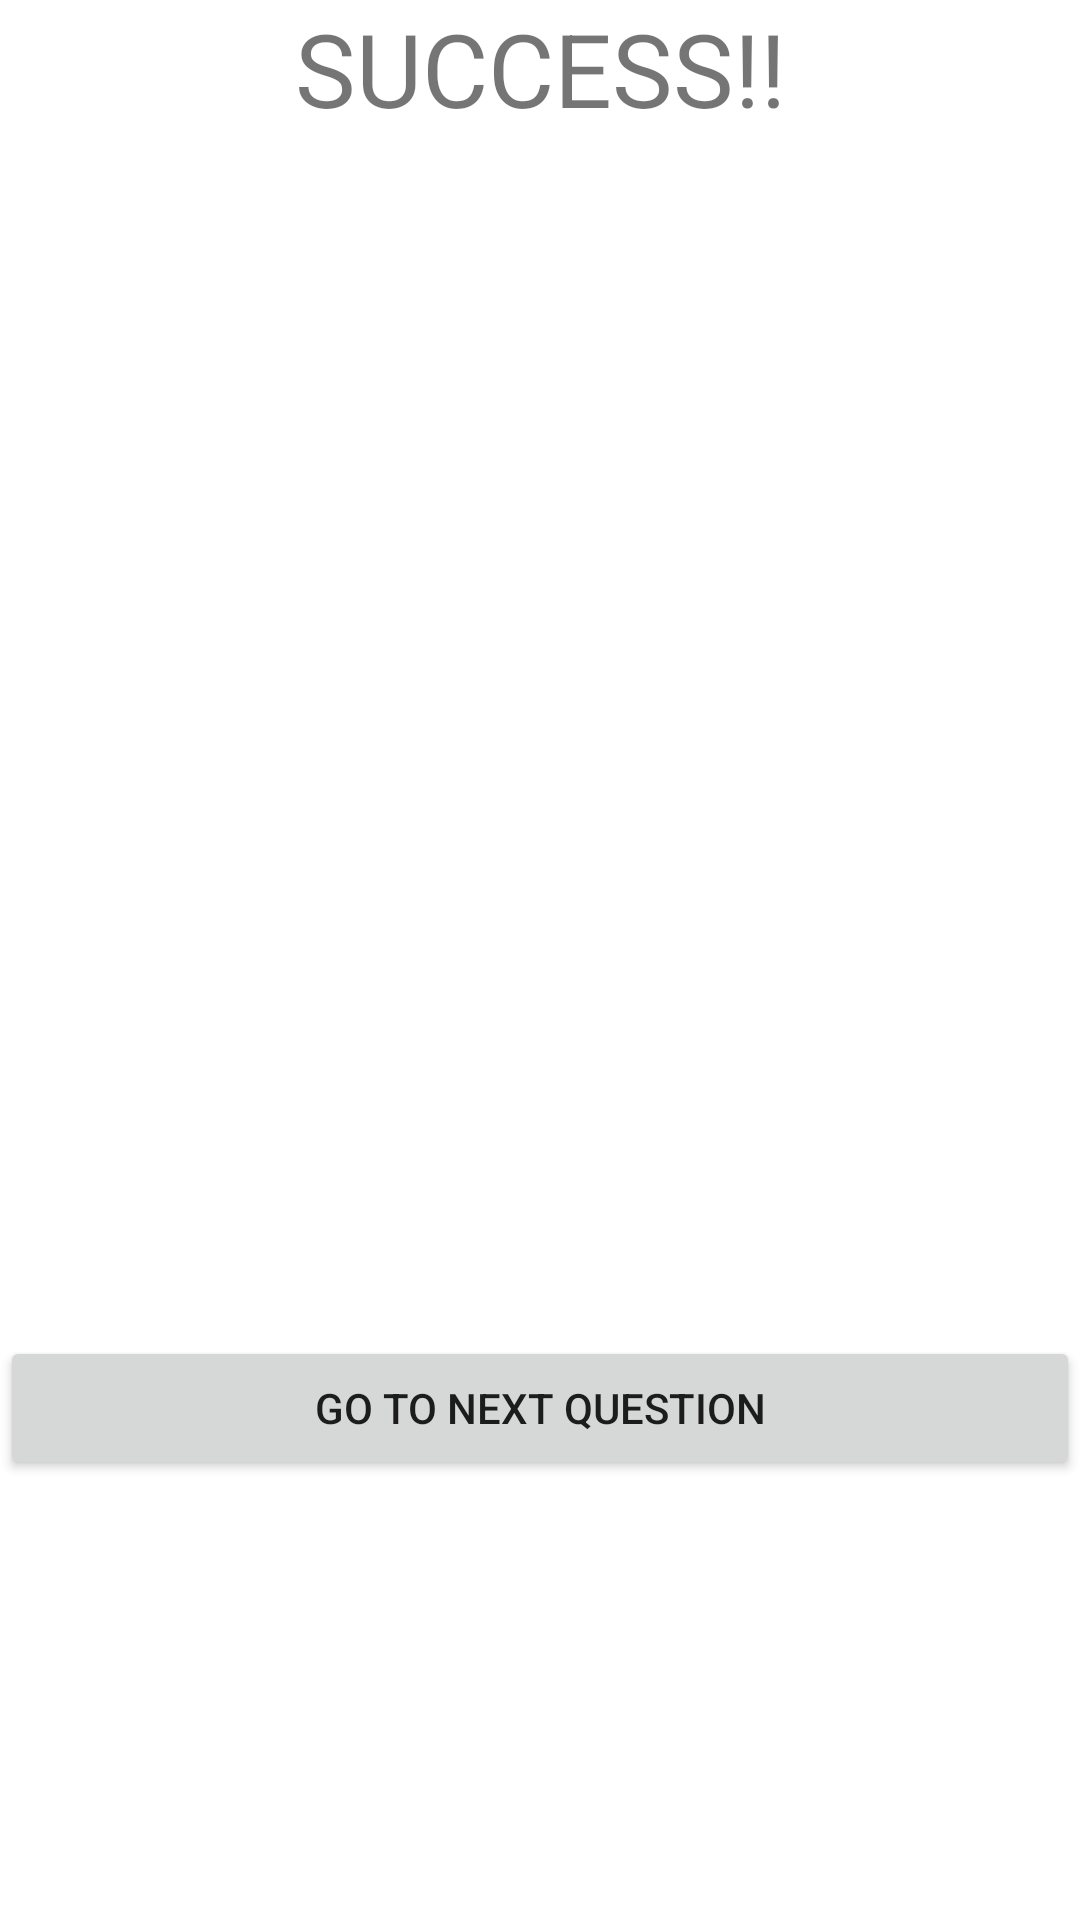

Produce the Android XML layout that renders to this screen, including the resource entries it uses.
<!-- AndroidManifest.xml: application theme Theme.UjianQuizApp -->
<!-- res/layout/activity_success_page.xml -->
<?xml version="1.0" encoding="utf-8"?>
<LinearLayout xmlns:android="http://schemas.android.com/apk/res/android"
    xmlns:app="http://schemas.android.com/apk/res-auto"
    xmlns:tools="http://schemas.android.com/tools"
    android:layout_width="match_parent"
    android:layout_height="match_parent"
    android:orientation="vertical"
    tools:context=".SuccessPage"
    android:layout_margin="30dp">

    <TextView
        android:id="@+id/textView"
        android:layout_width="match_parent"
        android:layout_height="wrap_content"
        android:gravity="center"
        android:text="SUCCESS!!"
        android:textSize="34sp" />

    <ImageView
        android:id="@+id/image_success"
        android:layout_width="200dp"
        android:layout_height="200dp"
        tools:srcCompat="@tools:sample/avatars"
        android:layout_marginTop="100dp"
        android:layout_gravity="center"
        android:background="#00000000"/>

    <Button
        android:id="@+id/btn_success"
        android:layout_width="match_parent"
        android:layout_height="wrap_content"
        android:text="Go to next Question"
        android:layout_marginTop="100dp"/>
</LinearLayout>
<!-- resources referenced by this layout -->
<resources>
  <style name="Theme.UjianQuizApp" parent="Theme.MaterialComponents.DayNight.DarkActionBar">
          
          <item name="colorPrimary">@color/purple_500</item>
          <item name="colorPrimaryVariant">@color/purple_700</item>
          <item name="colorOnPrimary">@color/white</item>
          
          <item name="colorSecondary">@color/teal_200</item>
          <item name="colorSecondaryVariant">@color/teal_700</item>
          <item name="colorOnSecondary">@color/black</item>
          
          <item name="android:statusBarColor" tools:targetApi="l">?attr/colorPrimaryVariant</item>
          
      </style>
  <color name="purple_500">#FF6200EE</color>
  <color name="purple_700">#FF3700B3</color>
  <color name="white">#FFFFFFFF</color>
  <color name="teal_200">#FF03DAC5</color>
  <color name="teal_700">#FF018786</color>
  <color name="black">#FF000000</color>
</resources>
